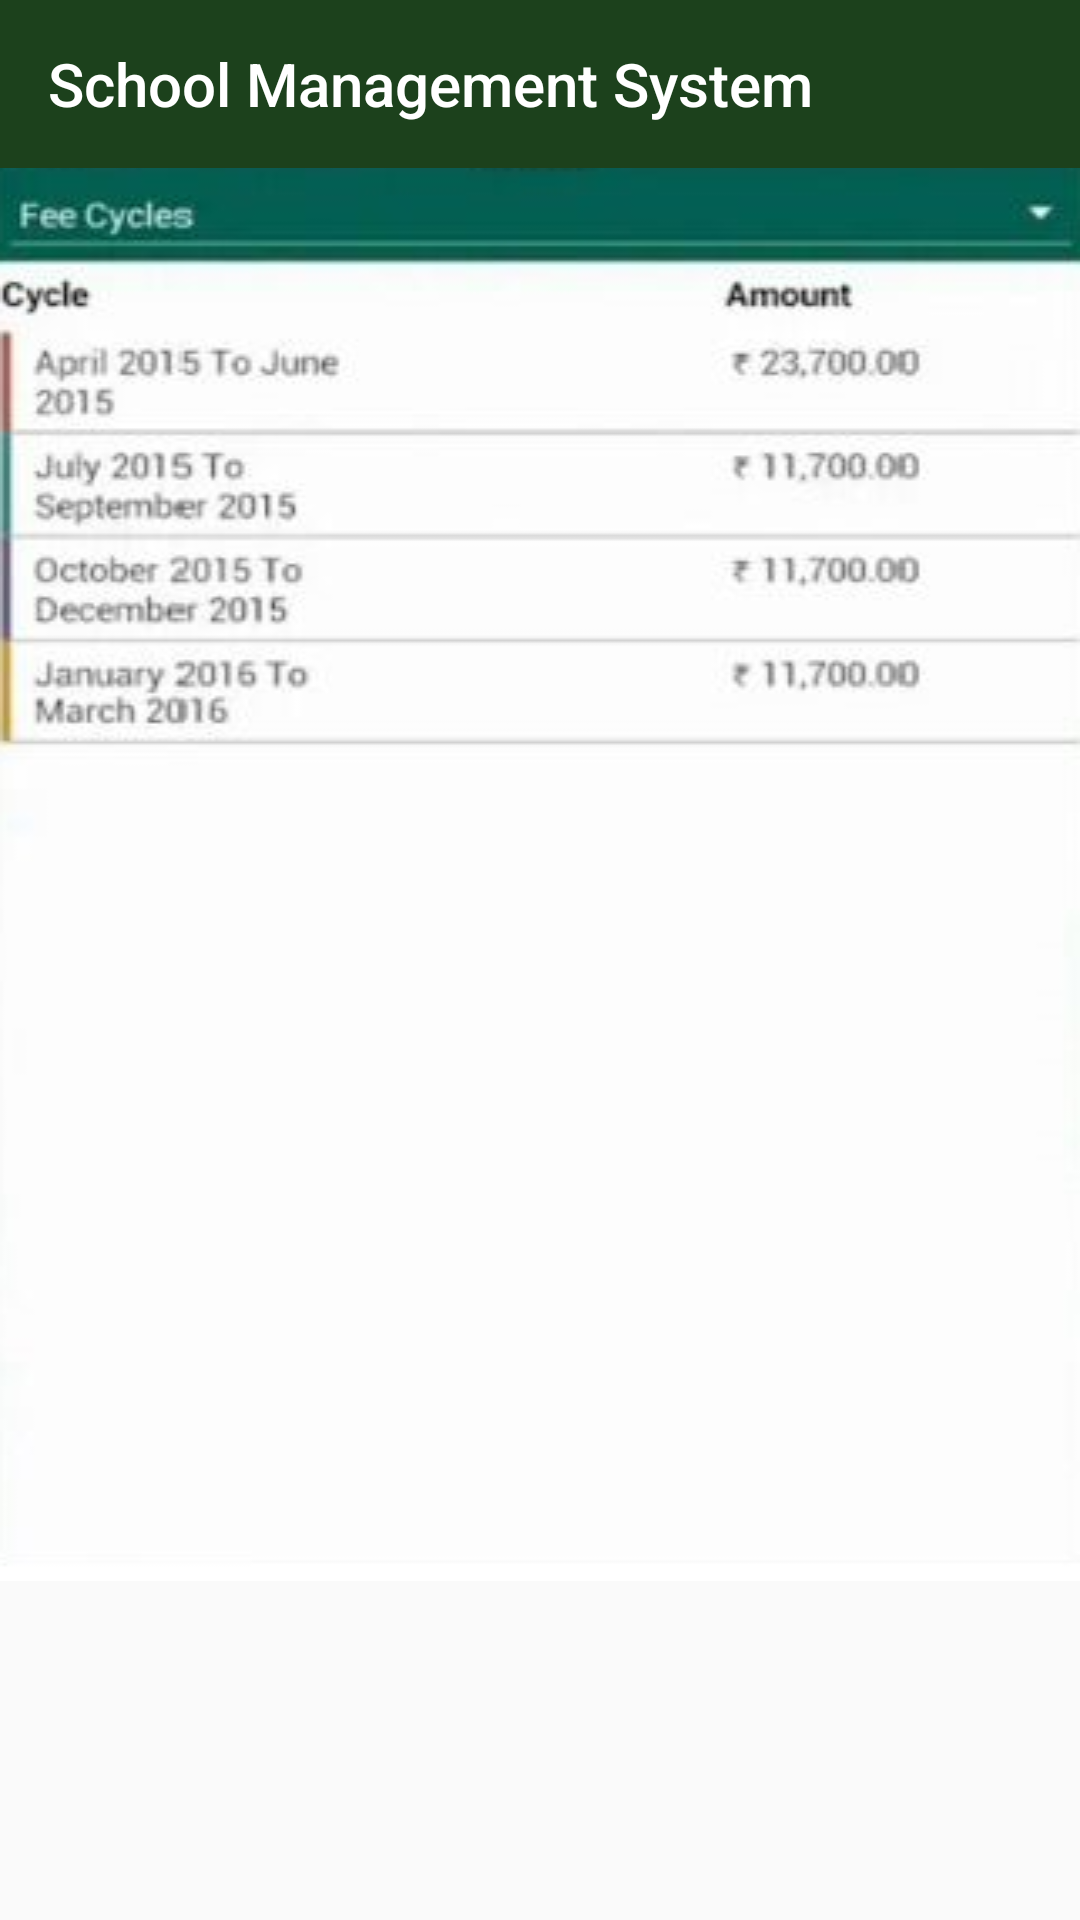

This screen was rendered from an Android layout file. Write that file and the resources it references.
<!-- AndroidManifest.xml: application theme AppTheme -->
<!-- res/layout/activity_fee_details.xml -->
<?xml version="1.0" encoding="utf-8"?>
<LinearLayout xmlns:android="http://schemas.android.com/apk/res/android"
    xmlns:app="http://schemas.android.com/apk/res-auto"
    xmlns:tools="http://schemas.android.com/tools"
    android:layout_width="match_parent"
    android:layout_height="match_parent"
    android:orientation="vertical"
    tools:context=".nav.AccountSectionsActivity">

    <include layout="@layout/toolbar" />

    <ImageView
        android:layout_width="match_parent"
        android:layout_height="wrap_content"
        android:layout_gravity="center"
        android:contentDescription="@string/app_name"
        android:scaleType="fitXY"
        android:src="@drawable/fee_details" />

</LinearLayout>
<!-- res/layout/toolbar.xml (included above) -->
<?xml version="1.0" encoding="utf-8"?>
<android.support.design.widget.AppBarLayout xmlns:android="http://schemas.android.com/apk/res/android"
    xmlns:app="http://schemas.android.com/apk/res-auto"
    android:id="@+id/appBarLayout"
    android:layout_width="match_parent"
    android:layout_height="wrap_content"
    android:theme="@style/AppTheme.AppBarOverlay">

    <android.support.v7.widget.Toolbar
        android:id="@+id/toolbar"
        android:layout_width="match_parent"
        android:layout_height="?attr/actionBarSize"
        android:background="?attr/colorPrimary"
        app:popupTheme="@style/AppTheme.PopupOverlay"
        app:title="@string/app_name" />

</android.support.design.widget.AppBarLayout>
<!-- resources referenced by this layout -->
<resources>
  <!-- drawable fee_details: png bitmap (drawable, 43336 bytes) -->
  <string name="app_name">School Management System</string>
  <style name="AppTheme.AppBarOverlay" parent="ThemeOverlay.AppCompat.Dark.ActionBar" />
  <style name="AppTheme.PopupOverlay" parent="ThemeOverlay.AppCompat.Light" />
  <style name="AppTheme" parent="Theme.AppCompat.Light.NoActionBar">
          
          <item name="colorPrimary">@color/colorPrimary</item>
          <item name="colorPrimaryDark">@color/colorPrimaryDark</item>
          <item name="colorAccent">@color/colorAccent</item>
      </style>
  <color name="colorPrimary">#1c411c</color>
  <color name="colorPrimaryDark">#1e381e</color>
  <color name="colorAccent">#276427</color>
</resources>
